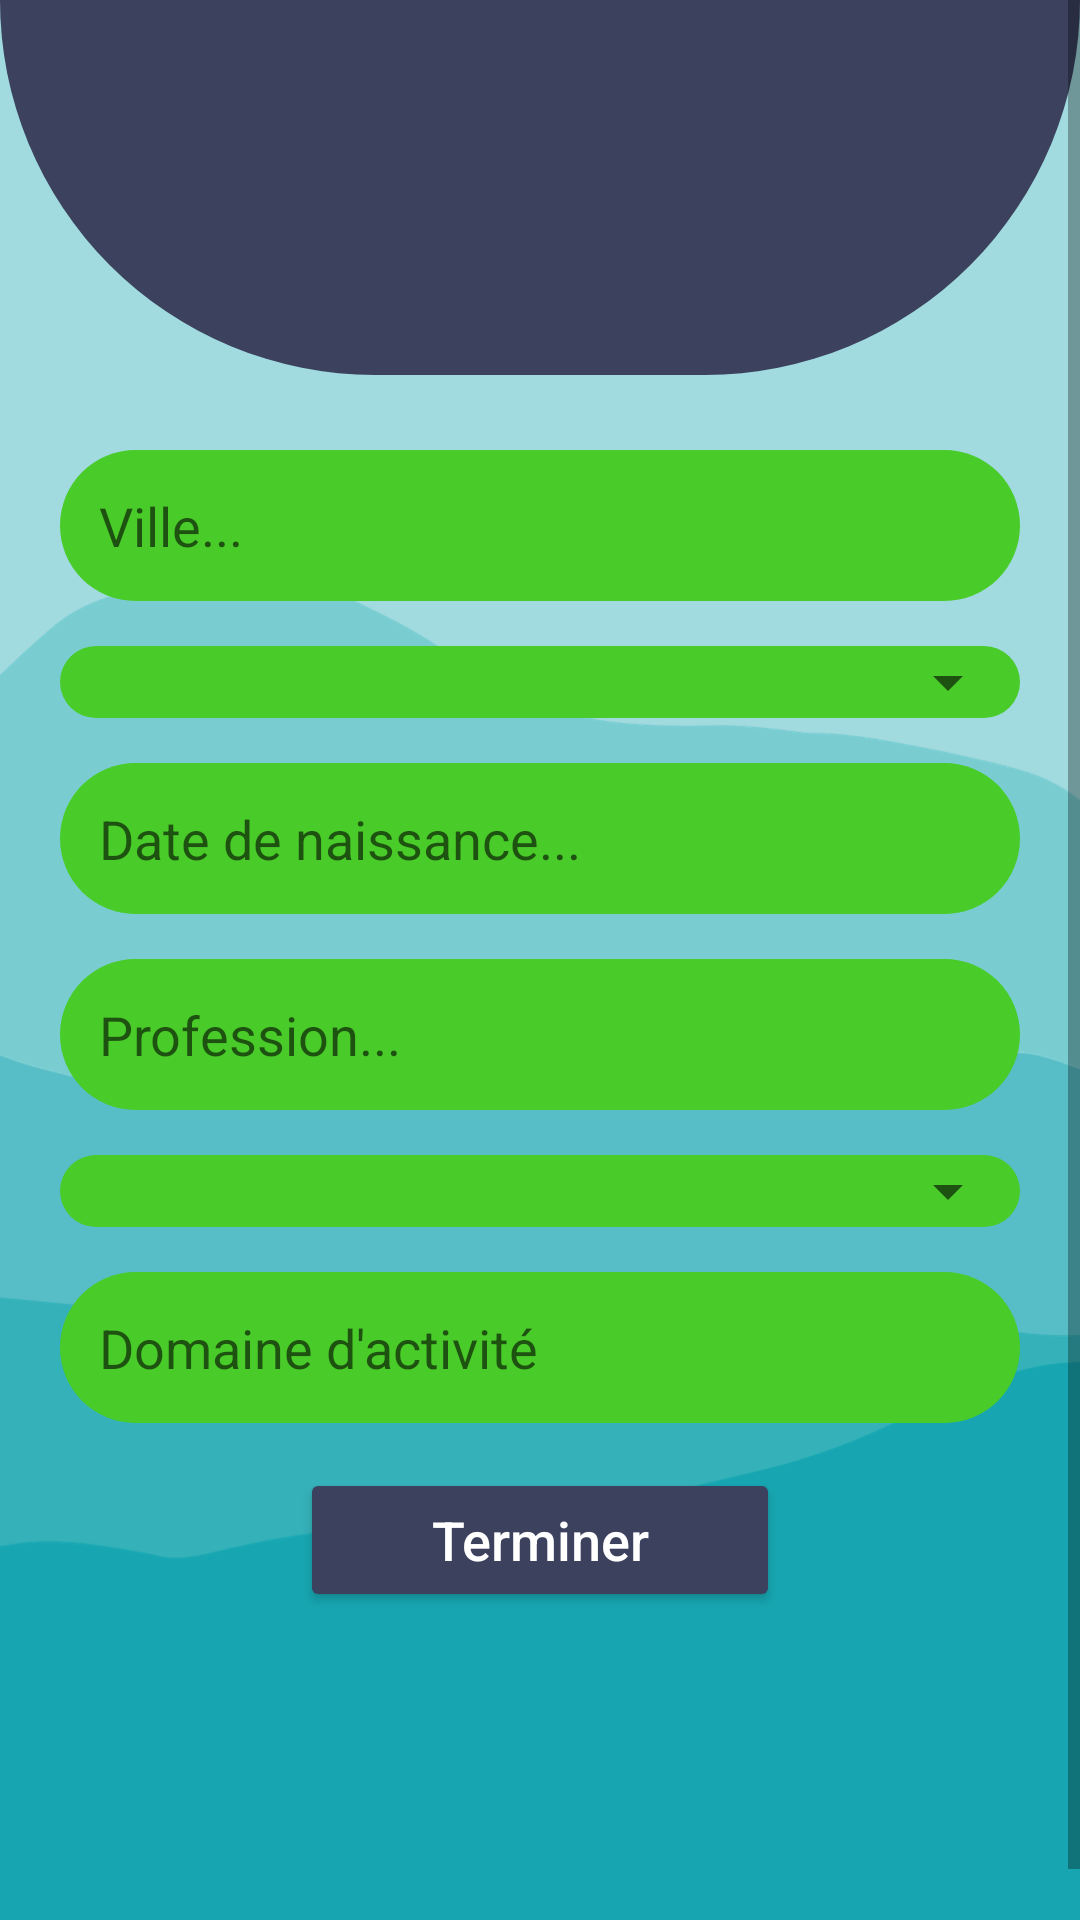

Write the Android layout XML for this screen, with the resource values it uses.
<!-- AndroidManifest.xml: application theme Theme.Tp -->
<!-- res/layout/activity_profil.xml -->
<?xml version="1.0" encoding="utf-8"?>
<RelativeLayout xmlns:android="http://schemas.android.com/apk/res/android"
    xmlns:app="http://schemas.android.com/apk/res-auto"
    xmlns:tools="http://schemas.android.com/tools"
    android:layout_width="match_parent"
    android:layout_height="match_parent"
    android:background="@drawable/themebac"
    tools:context=".Profil.ProfilActivity">

        <ScrollView
            android:layout_width="match_parent"
            android:layout_height="match_parent">

            <RelativeLayout
                android:layout_width="match_parent"
                android:layout_height="match_parent"
                android:orientation="vertical" >

                <ImageView
                    android:id="@+id/imageView2"
                    android:layout_width="match_parent"
                    android:layout_height="125dp"
                    app:srcCompat="@drawable/back"
                    tools:ignore="MissingConstraints" />

              

                <LinearLayout
                    android:id="@+id/lLayout"
                    android:layout_width="match_parent"
                    android:layout_height="match_parent"
                    android:layout_below="@+id/imageView2"
                    android:layout_marginTop="10dp"
                    android:orientation="vertical">

                    <EditText
                        android:id="@+id/ville"
                        android:layout_width="match_parent"
                        android:layout_height="wrap_content"
                        android:layout_marginLeft="20dp"
                        android:layout_marginTop="15dp"
                        android:layout_marginRight="20dp"
                        android:background="@drawable/design3"
                        android:hint="Ville..."
                        android:inputType="textPersonName"
                        android:padding="@dimen/padding"
                        android:textColor="@color/black"
                        android:textSize="@dimen/editText" />

                    <RelativeLayout
                        android:id="@+id/id_sp_rl"
                        android:layout_width="match_parent"
                        android:layout_height="wrap_content"
                        android:layout_marginLeft="20dp"
                        android:layout_marginTop="15dp"
                        android:layout_marginRight="20dp"
                        android:background="@drawable/design3">

                        <Spinner
                            android:id="@+id/sexe"
                            android:layout_width="match_parent"
                            android:layout_height="wrap_content" />

                    </RelativeLayout>

                    <EditText
                        android:id="@+id/date_naiss"
                        android:layout_width="match_parent"
                        android:layout_height="wrap_content"
                        android:layout_marginLeft="20dp"
                        android:layout_marginTop="15dp"
                        android:layout_marginRight="20dp"
                        android:background="@drawable/design3"
                        android:hint="Date de naissance..."
                        android:inputType="date"
                        android:padding="@dimen/padding"
                        android:textColor="@color/black"
                        android:textSize="@dimen/editText" />

                    <EditText
                        android:id="@+id/section"
                        android:layout_width="match_parent"
                        android:layout_height="wrap_content"
                        android:layout_marginLeft="20dp"
                        android:layout_marginTop="15dp"
                        android:layout_marginRight="20dp"
                        android:background="@drawable/design3"
                        android:hint="Profession..."
                        android:inputType="textPersonName"
                        android:padding="@dimen/padding"
                        android:textColor="@color/black"
                        android:textSize="@dimen/editText" />

                    <RelativeLayout
                        android:id="@+id/id_sp_rl2"
                        android:layout_width="match_parent"
                        android:layout_height="wrap_content"
                        android:layout_marginLeft="20dp"
                        android:layout_marginTop="15dp"
                        android:layout_marginRight="20dp"
                        android:background="@drawable/design3">

                        <Spinner
                            android:id="@+id/niveau"
                            android:layout_width="match_parent"
                            android:layout_height="wrap_content"
                            />

                    </RelativeLayout>

                    <EditText
                        android:id="@+id/domaine"
                        android:layout_width="match_parent"
                        android:layout_height="wrap_content"
                        android:layout_marginLeft="20dp"
                        android:layout_marginTop="15dp"
                        android:layout_marginRight="20dp"
                        android:background="@drawable/design3"
                        android:hint="Domaine d'activité"
                        android:inputType="textPersonName"
                        android:padding="@dimen/padding"
                        android:textColor="@color/black"
                        android:textSize="@dimen/editText" />

                    <Button
                        android:id="@+id/saveBtn"
                        android:layout_width="match_parent"
                        android:layout_height="wrap_content"
                        android:layout_marginLeft="100dp"
                        android:layout_marginTop="15dp"
                        android:layout_marginRight="100dp"
                        android:layout_marginBottom="120dp"
                        android:backgroundTint="@color/gray"
                        android:onClick="Sauvegarder"
                        android:text="Terminer"
                        android:padding="10dp"
                        android:textSize="18sp"
                        android:textAllCaps="false"
                        android:textColor="@color/white" />

                </LinearLayout>

            </RelativeLayout>
        </ScrollView>
</RelativeLayout>
<!-- resources referenced by this layout -->
<resources>
  <color name="black">#FF000000</color>
  <color name="gray">#3c415e</color>
  <color name="white">#FFFFFFFF</color>
  <dimen name="editText">18sp</dimen>
  <dimen name="padding">13dp</dimen>
  <!-- drawable back (drawable) -->
  <?xml version="1.0" encoding="utf-8"?>
  <shape xmlns:android="http://schemas.android.com/apk/res/android">
      <solid
          android:color="@color/gray"/>
      <corners
          android:bottomLeftRadius="170dp"
          android:bottomRightRadius="170dp"/>
  
  </shape>
  <!-- drawable design3 (drawable-v24) -->
  <?xml version="1.0" encoding="utf-8"?>
  <shape xmlns:android="http://schemas.android.com/apk/res/android">
  
      <solid
          android:color="@color/vert"/>
      <corners
          android:radius="30dp"/>
  
  </shape>
  <!-- drawable themebac: png bitmap (drawable-v24, 68342 bytes) -->
  <style name="Theme.Tp" parent="Theme.MaterialComponents.DayNight.NoActionBar">
          
          <item name="colorPrimary">@color/purple_200</item>
          <item name="colorPrimaryVariant">@color/appColor</item>
          <item name="colorOnPrimary">@color/white</item>
          
          <item name="colorSecondary">@color/teal_200</item>
          <item name="colorSecondaryVariant">@color/teal_700</item>
          <item name="colorOnSecondary">@color/black</item>
          
          <item name="android:statusBarColor" tools:targetApi="l">?attr/colorPrimaryVariant</item>
          
      </style>
  <color name="vert">#49CC29</color>
  <color name="purple_200">#FFBB86FC</color>
  <color name="appColor">#8C8C8C</color>
  <color name="teal_200">#FF03DAC5</color>
  <color name="teal_700">#FF018786</color>
</resources>
